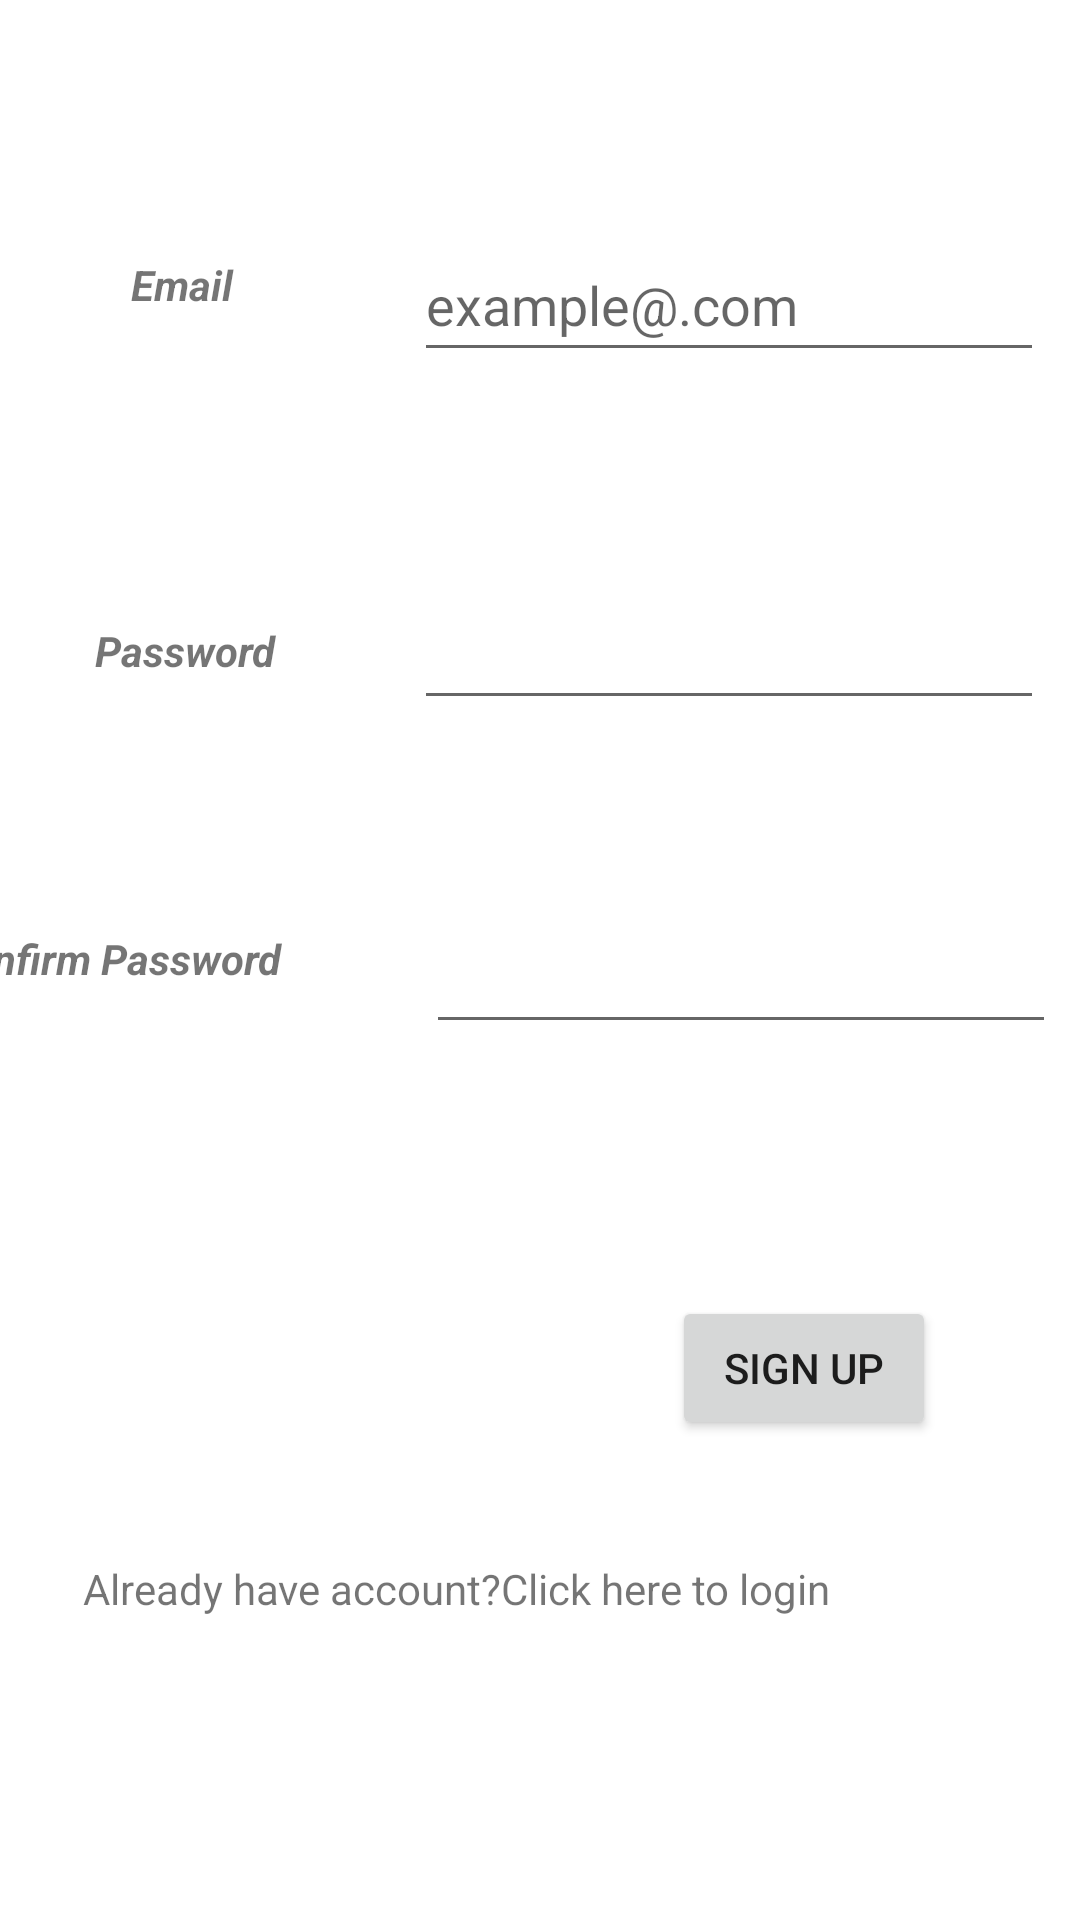

Reconstruct the res/layout file that produces this screen, plus the resources it refers to.
<!-- AndroidManifest.xml: application theme Theme.IMP_Project_for_Life -->
<!-- res/layout/activity_user_sign_up.xml -->
<?xml version="1.0" encoding="utf-8"?>
<androidx.constraintlayout.widget.ConstraintLayout xmlns:android="http://schemas.android.com/apk/res/android"
    xmlns:app="http://schemas.android.com/apk/res-auto"
    xmlns:tools="http://schemas.android.com/tools"
    android:layout_width="match_parent"
    android:layout_height="match_parent"
    tools:context=".UserSignUp">

    <EditText
        android:id="@+id/SignUp_email"
        android:layout_width="wrap_content"
        android:layout_height="wrap_content"
        android:layout_marginTop="76dp"
        android:layout_marginEnd="12dp"
        android:ems="10"
        android:hint="example@.com"
        android:inputType="textEmailAddress"
        android:minHeight="48dp"
        app:layout_constraintEnd_toEndOf="parent"
        app:layout_constraintTop_toTopOf="parent"
        tools:ignore="SpeakableTextPresentCheck" />

    <Button
        android:id="@+id/Sign_UP_btn"
        android:layout_width="wrap_content"
        android:layout_height="wrap_content"
        android:layout_marginTop="84dp"
        android:layout_marginEnd="48dp"
        android:text="Sign Up"
        app:cornerRadius="25px"
        app:layout_constraintEnd_toEndOf="parent"
        app:layout_constraintTop_toBottomOf="@+id/Sign_up_C_pass" />

    <TextView
        android:id="@+id/Already_Account"
        android:layout_width="wrap_content"
        android:layout_height="wrap_content"
        android:layout_marginTop="40dp"
        android:text="Already have account?Click here to login"
        app:layout_constraintEnd_toEndOf="parent"
        app:layout_constraintHorizontal_bias="0.251"
        app:layout_constraintStart_toStartOf="parent"
        app:layout_constraintTop_toBottomOf="@+id/Sign_UP_btn" />

    <TextView
        android:id="@+id/textView5"
        android:layout_width="117dp"
        android:layout_height="39dp"
        android:layout_marginTop="68dp"
        android:layout_marginEnd="52dp"
        android:gravity="center"
        android:text="Confirm Password"
        android:textStyle="bold|italic"
        app:layout_constraintEnd_toStartOf="@+id/Sign_up_C_pass"
        app:layout_constraintHorizontal_bias="0.8"
        app:layout_constraintStart_toStartOf="parent"
        app:layout_constraintTop_toBottomOf="@+id/textView4" />

    <TextView
        android:id="@+id/textView4"
        android:layout_width="79dp"
        android:layout_height="30dp"
        android:layout_marginTop="88dp"
        android:gravity="center"
        android:text="Password"
        android:textStyle="bold|italic"
        app:layout_constraintEnd_toStartOf="@+id/Signup_M_pas"
        app:layout_constraintHorizontal_bias="0.378"
        app:layout_constraintStart_toStartOf="parent"
        app:layout_constraintTop_toBottomOf="@+id/textView" />

    <EditText
        android:id="@+id/Signup_M_pas"
        android:layout_width="wrap_content"
        android:layout_height="wrap_content"
        android:layout_marginTop="68dp"
        android:layout_marginEnd="12dp"
        android:ems="10"
        android:inputType="textPassword"
        android:minHeight="48dp"
        app:layout_constraintEnd_toEndOf="parent"
        app:layout_constraintTop_toBottomOf="@+id/SignUp_email"
        tools:ignore="SpeakableTextPresentCheck" />

    <EditText
        android:id="@+id/Sign_up_C_pass"
        android:layout_width="wrap_content"
        android:layout_height="wrap_content"
        android:layout_marginTop="60dp"
        android:layout_marginEnd="8dp"
        android:ems="10"
        android:inputType="textPassword"
        android:minHeight="48dp"
        app:layout_constraintEnd_toEndOf="parent"
        app:layout_constraintTop_toBottomOf="@+id/Signup_M_pas"
        tools:ignore="SpeakableTextPresentCheck" />

    <TextView
        android:id="@+id/textView"
        android:layout_width="79dp"
        android:layout_height="38dp"
        android:layout_marginTop="76dp"
        android:gravity="center"
        android:text="Email"
        android:textStyle="bold|italic"
        app:layout_constraintEnd_toStartOf="@+id/SignUp_email"
        app:layout_constraintHorizontal_bias="0.36"
        app:layout_constraintStart_toStartOf="parent"
        app:layout_constraintTop_toTopOf="parent" />

</androidx.constraintlayout.widget.ConstraintLayout>
<!-- resources referenced by this layout -->
<resources>
  <style name="Theme.IMP_Project_for_Life" parent="Theme.MaterialComponents.DayNight.DarkActionBar">
          
          <item name="colorPrimary">@color/purple_500</item>
          <item name="colorPrimaryVariant">@color/purple_700</item>
          <item name="colorOnPrimary">@color/white</item>
          
          <item name="colorSecondary">@color/teal_200</item>
          <item name="colorSecondaryVariant">@color/teal_700</item>
          <item name="colorOnSecondary">@color/black</item>
          
          <item name="android:statusBarColor" tools:targetApi="l">?attr/colorPrimaryVariant</item>
          
      </style>
  <!-- not gathered from this repository: default colours our renderer supplied (Android Studio template values) -->
  <color name="purple_500">#FF6200EE</color>
  <color name="purple_700">#FF3700B3</color>
  <color name="teal_200">#FF03DAC5</color>
  <color name="teal_700">#FF018786</color>
  <color name="black">#FF000000</color>
  <color name="white">#FFFFFFFF</color>
</resources>
